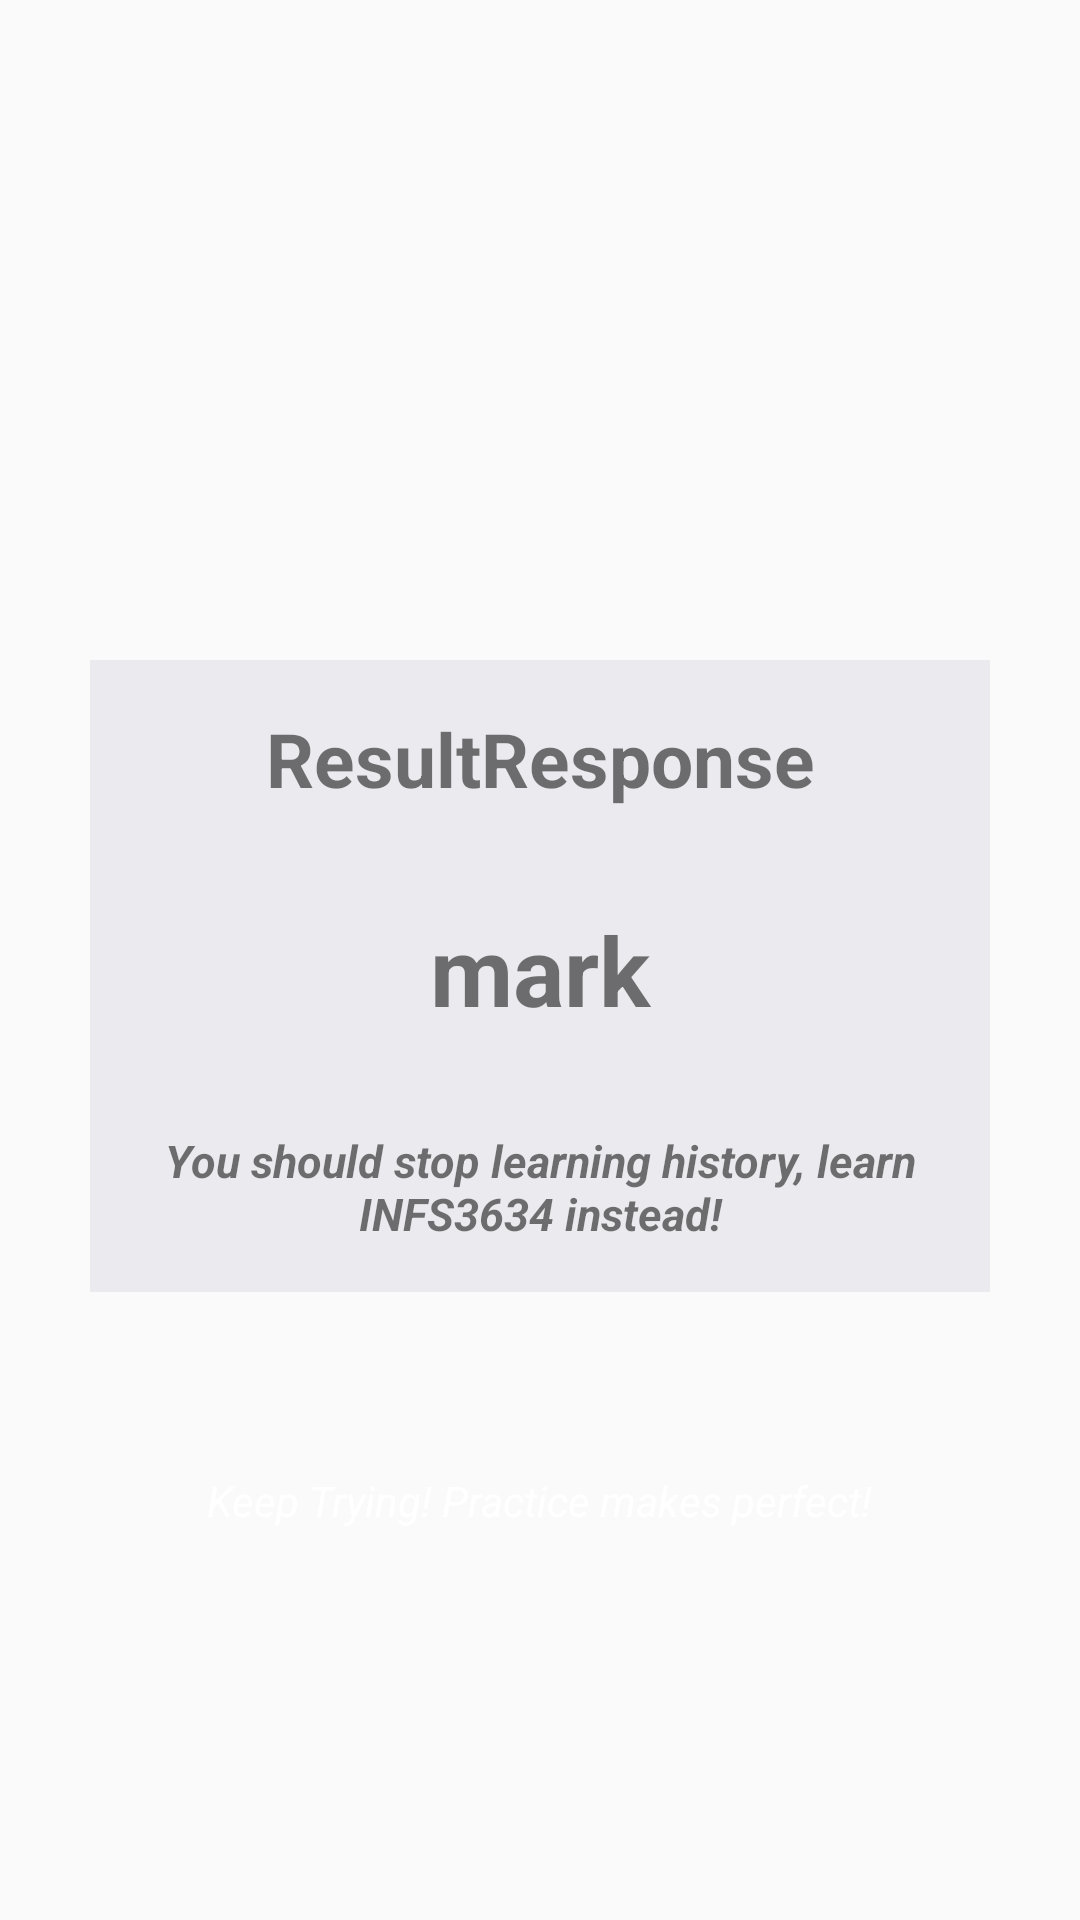

Here is an Android app screen rendered from its layout file. Give the layout XML and the strings, colors and styles it references.
<!-- AndroidManifest.xml: application theme AppTheme -->
<!-- res/layout/activity_quiz_score.xml -->
<?xml version="1.0" encoding="utf-8"?>
<android.support.constraint.ConstraintLayout xmlns:android="http://schemas.android.com/apk/res/android"
    xmlns:app="http://schemas.android.com/apk/res-auto"
    xmlns:tools="http://schemas.android.com/tools"
    android:layout_width="match_parent"
    android:layout_height="match_parent"
    tools:context=".QuizScore">

    <ImageView
        android:id="@+id/phonebackground"
        android:layout_width="match_parent"
        android:layout_height="wrap_content"
        android:background="@drawable/phonebg"
        app:layout_constraintBottom_toBottomOf="parent"
        app:layout_constraintEnd_toEndOf="parent"
        app:layout_constraintStart_toStartOf="parent"
        app:layout_constraintTop_toTopOf="parent" />

    <LinearLayout
        android:layout_width="match_parent"
        android:layout_height="match_parent"
        android:gravity="center"
        android:orientation="vertical"
        app:layout_constraintLeft_toLeftOf="parent"
        app:layout_constraintTop_toTopOf="parent"
        app:layout_constraintRight_toRightOf="parent">

        <TextView
            android:id="@+id/prompt"
            android:layout_width="300dp"
            android:layout_height="wrap_content"
            android:layout_marginTop="90dp"
            android:background="#88DFDFE7"
            android:gravity="center"
            android:padding="16dp"
            android:text="@string/resultresponse"
            android:textAlignment="center"
            android:textSize="25sp"
            android:textStyle="bold"
            app:layout_constraintTop_toTopOf="parent" />

        <TextView
            android:id="@+id/mark"
            android:layout_width="300dp"
            android:layout_height="wrap_content"
            android:background="#88DFDFE7"
            android:gravity="center"
            android:padding="16dp"
            android:text="@string/mark"
            android:textAlignment="center"
            android:textSize="32sp"
            android:textStyle="bold"/>

        <TextView
            android:id="@+id/comment"
            android:layout_width="300dp"
            android:layout_height="wrap_content"
            android:background="#88DFDFE7"
            android:gravity="center"
            android:padding="16dp"
            android:text="@string/you_should_stop_learning_history_learn_infs3634_instead"
            android:textAlignment="center"
            android:textSize="15sp"
            android:textStyle="bold|italic" />

        <TextView
            android:id="@+id/motivation"
            android:layout_width="wrap_content"
            android:layout_height="wrap_content"
            android:layout_marginTop="60dp"
            android:gravity="center"
            android:text="@string/keep_trying_practice_makes_perfect"
            android:textAlignment="center"
            android:textSize="14sp"
            android:textStyle="italic"
            android:textColor="#FFFFFF"/>

    </LinearLayout>

</android.support.constraint.ConstraintLayout>
<!-- resources referenced by this layout -->
<resources>
  <string name="keep_trying_practice_makes_perfect">Keep Trying! Practice makes perfect!</string>
  <string name="mark">mark</string>
  <string name="resultresponse">ResultResponse</string>
  <string name="you_should_stop_learning_history_learn_infs3634_instead">You should stop learning history, learn INFS3634 instead!</string>
  <style name="AppTheme" parent="Theme.AppCompat.Light.DarkActionBar">\
          <item name="colorPrimary">@color/colorPrimary</item>
          <item name="colorPrimaryDark">@color/colorPrimaryDark</item>
          <item name="colorAccent">@color/colorAccent</item>
      </style>
  <color name="colorPrimary">#00C6FF</color>
  <color name="colorPrimaryDark">#0078FF</color>
  <color name="colorAccent">#382DD5</color>
</resources>
